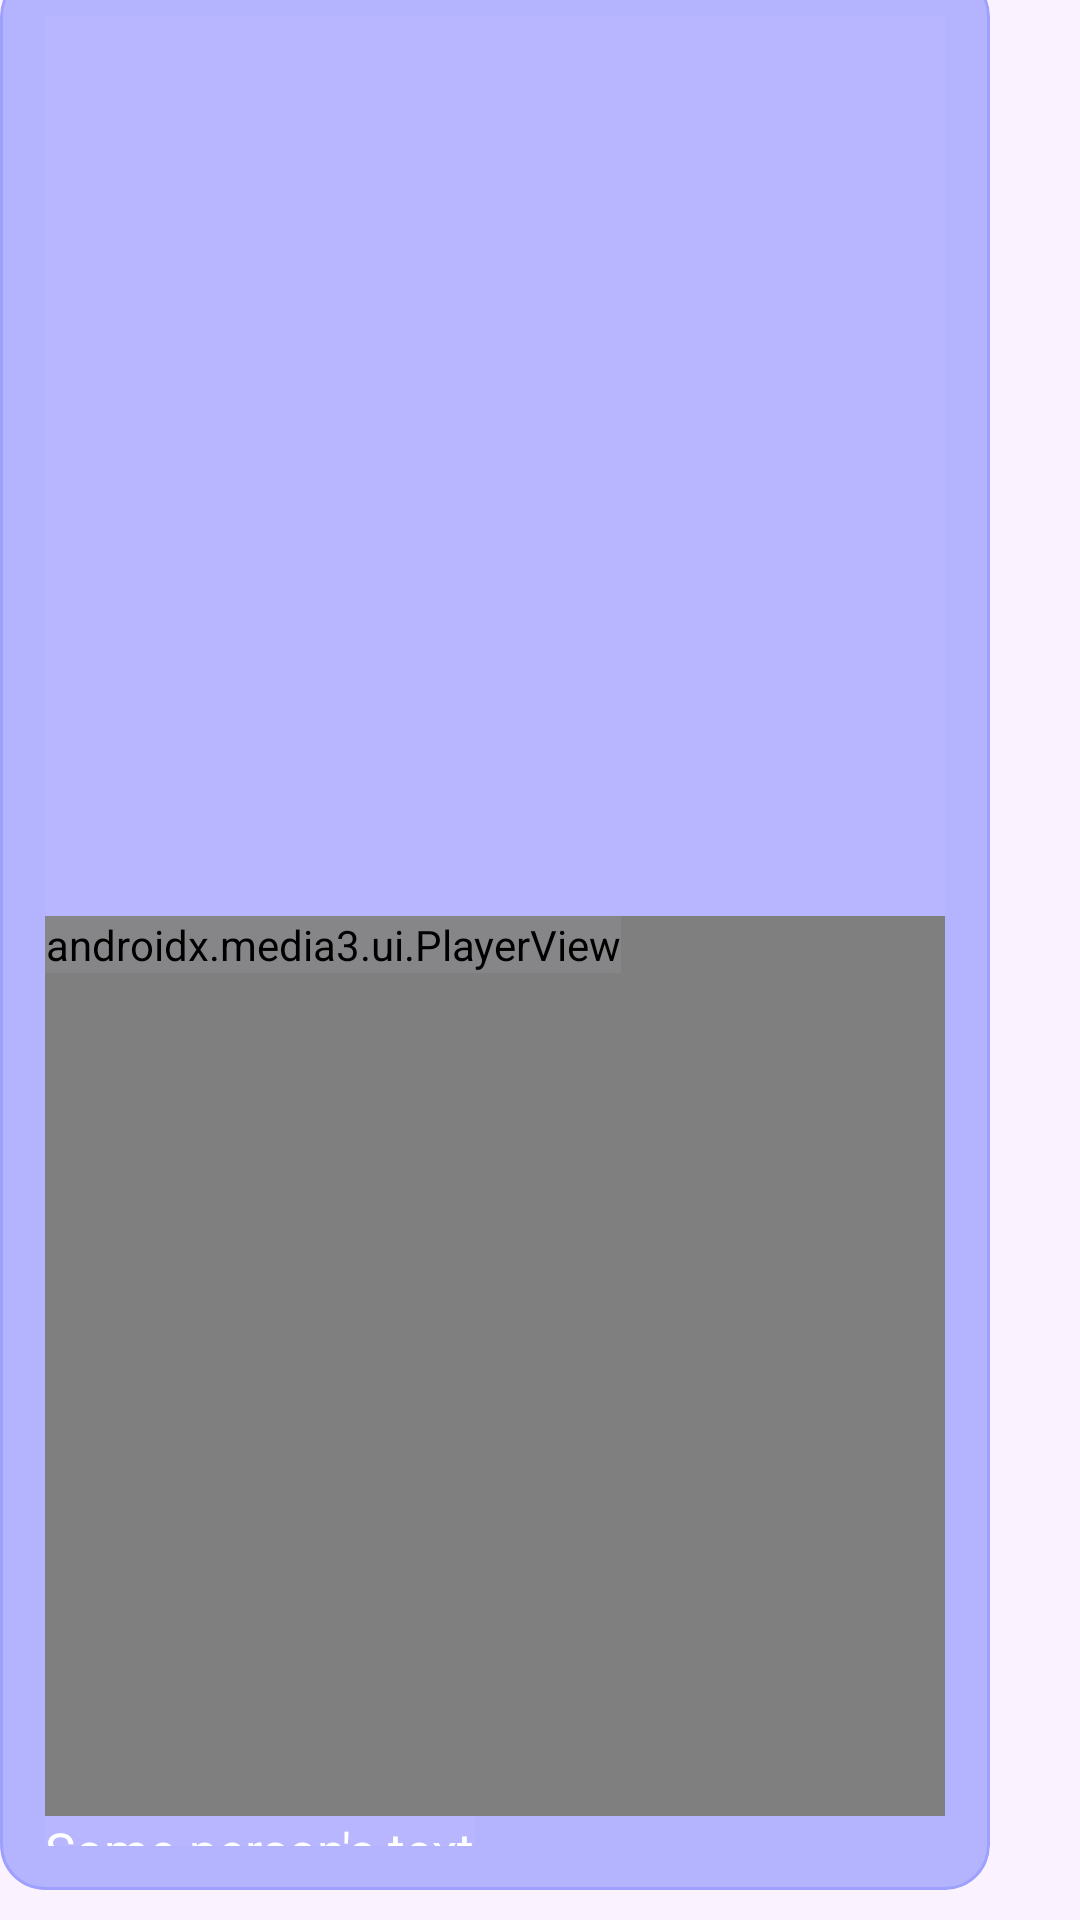

Layout XML and referenced resources for this Android screen:
<!-- AndroidManifest.xml: application theme Theme.Rollic -->
<!-- res/layout/message_item.xml -->
<?xml version="1.0" encoding="utf-8"?>
<androidx.constraintlayout.widget.ConstraintLayout xmlns:android="http://schemas.android.com/apk/res/android"
    xmlns:app="http://schemas.android.com/apk/res-auto"
    android:layout_width="match_parent"
    android:layout_height="wrap_content">

    <com.google.android.material.card.MaterialCardView
        android:layout_width="wrap_content"
        android:layout_height="wrap_content"
        android:layout_marginBottom="10dp"
        app:cardCornerRadius="15dp"
        app:layout_constraintBottom_toBottomOf="parent"
        app:layout_constraintStart_toStartOf="parent"
        app:strokeColor="@color/blue50">

        <LinearLayout
            android:layout_width="match_parent"
            android:layout_height="match_parent"
            android:background="@drawable/ground_box"
            android:backgroundTint="@color/blue50"
            android:backgroundTintMode="src_over"
            android:orientation="vertical"
            android:padding="15dp">

            <ImageView
                android:id="@+id/ivMessage"
                android:layout_width="300dp"
                android:layout_height="300dp" />

            <androidx.media3.ui.PlayerView
                android:id="@+id/pvMessage"
                android:layout_width="wrap_content"
                android:layout_height="wrap_content"
                android:minWidth="300dp"
                android:minHeight="300dp"
                app:use_controller="true" />

            <TextView
                android:id="@+id/tvMessage"
                android:layout_width="wrap_content"
                android:layout_height="wrap_content"
                android:maxWidth="250dp"
                android:text="Some person's text"
                android:textColor="@color/white"
                android:textSize="17sp" />


        </LinearLayout>


    </com.google.android.material.card.MaterialCardView>

    <ProgressBar
        android:id="@+id/videoLoadingProgressBar"
        android:layout_width="wrap_content"
        android:layout_height="wrap_content"
        android:visibility="gone"
        app:layout_constraintBottom_toBottomOf="parent"
        app:layout_constraintEnd_toEndOf="parent"
        app:layout_constraintStart_toStartOf="parent"
        app:layout_constraintTop_toTopOf="parent" />
</androidx.constraintlayout.widget.ConstraintLayout>
<!-- resources referenced by this layout -->
<resources>
  <color name="blue50">#507178fd</color>
  <color name="white">#FFFFFFFF</color>
  <!-- drawable ground_box (drawable) -->
  <?xml version="1.0" encoding="utf-8"?>
  <shape xmlns:android="http://schemas.android.com/apk/res/android" android:shape="rectangle">
      <solid android:color="@color/blue50" />
      <corners
          android:radius="15dp" />
  </shape>
  <style name="Theme.Rollic" parent="Base.Theme.Rollic" />
  <style name="Base.Theme.Rollic" parent="Theme.Material3.DayNight.NoActionBar">
          <item name="android:background">@color/ground</item>
      </style>
  <color name="ground">#10E6D9FF</color>
</resources>
